Run: headless pygame with SDL's dummy video driver; simulated clock (each Clock.tick advances the game by its frame time, no real sleeping); random seed 0; keys injected as events and as key.get_pressed() state; mouse plan: one left click at the window centre at the start of phase 2, then a move to the lower-right quarter at the start of phase 3.
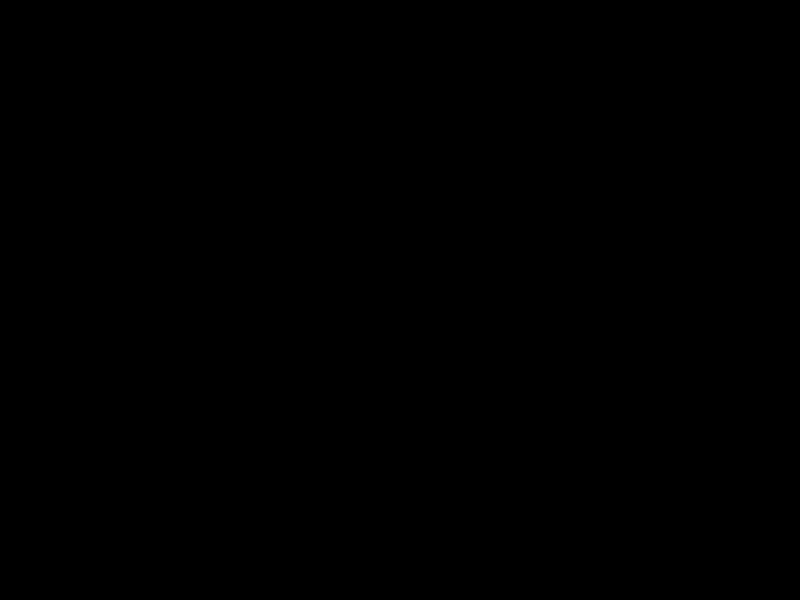
Frame 1 of 4 · flips 1–60 · no input
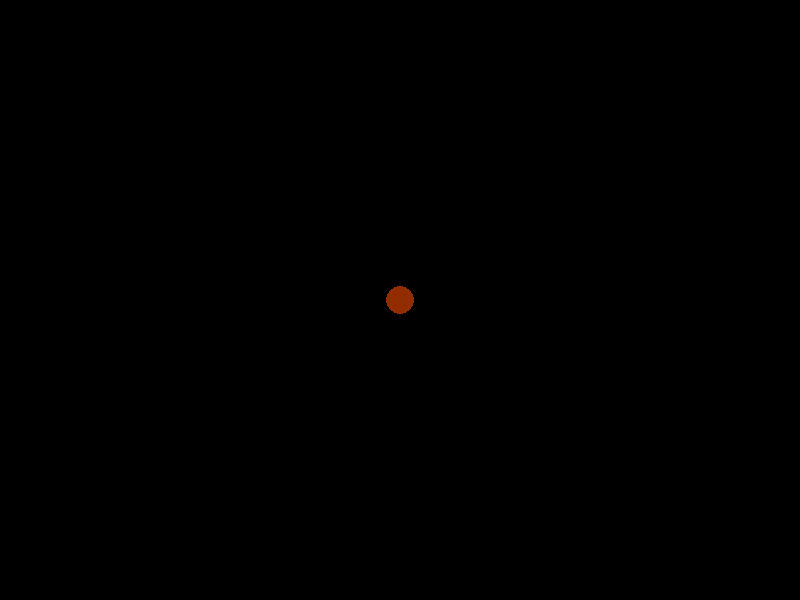
Frame 2 of 4 · flips 61–180 · clicked the window centre · tapped SPACE, RETURN · held RIGHT (→), D
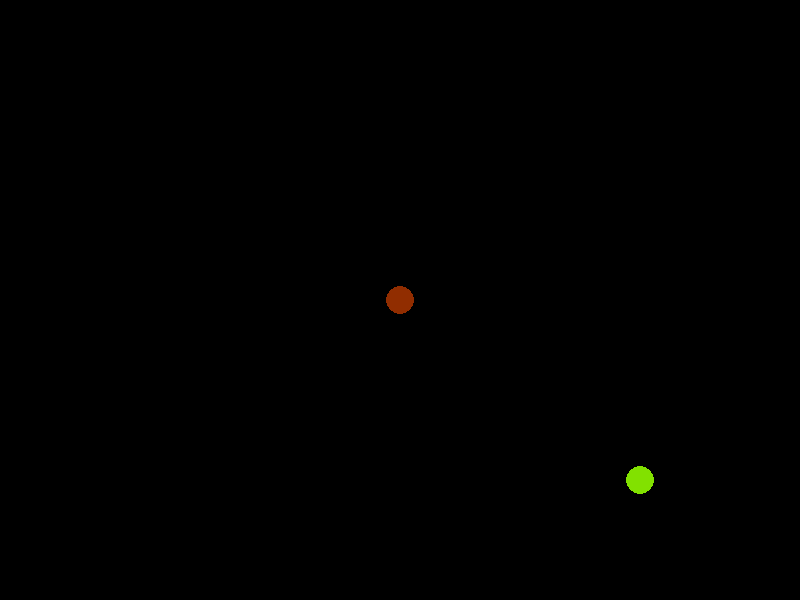
Frame 3 of 4 · flips 181–300 · moved the mouse to the lower-right quarter · held DOWN (↓), S
Frame 4 of 4 · flips 301–420 · held LEFT (←), A, UP (↑), W · screen unchanged from frame 3, image omitted

The pygame program that drew these frames:

import pygame
import os
import sys

def game_loop():

    pygame.init()
    screen = pygame.display.set_mode((800, 600))
    pygame.key.set_repeat(300, 30)

    clock = pygame.time.Clock()
    running = True
    radius = 5

    while running:
        for event in pygame.event.get():
            if event.type == pygame.QUIT:
                running = False
            
            keys = pygame.key.get_pressed()
            if keys[pygame.K_LEFT]:
                print(f"key pressed: left, radius = {radius}")
                radius = max(0, radius-1)
            if keys[pygame.K_RIGHT]:
                print(f"key pressed: right, radius = {radius}")
                radius = min(100, radius+1)
            if keys[pygame.K_UP]:
                print(f"key pressed: up")
            if keys[pygame.K_DOWN]:
                print(f"key pressed: down")
            mouse1, mouse2, mouse3 = pygame.mouse.get_pressed(3)
            print(f"mouse {mouse1}")
            x, y = pygame.mouse.get_pos()
            print(f"position {x, y}")
            pygame.draw.circle(screen, (x%255, y%255, 0), (x, y), radius)

        pygame.display.flip()
        clock.tick(60)


game_loop()
